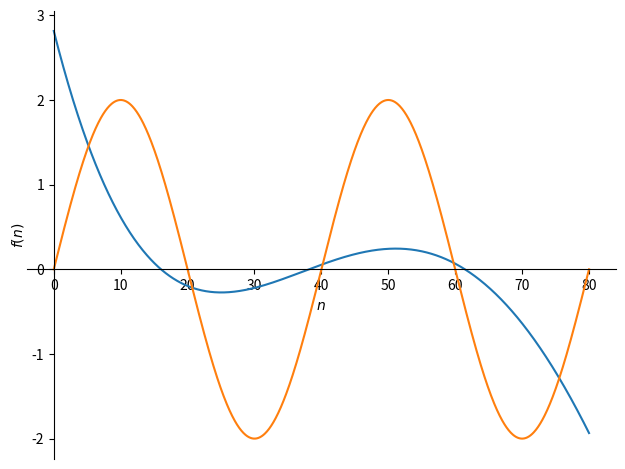
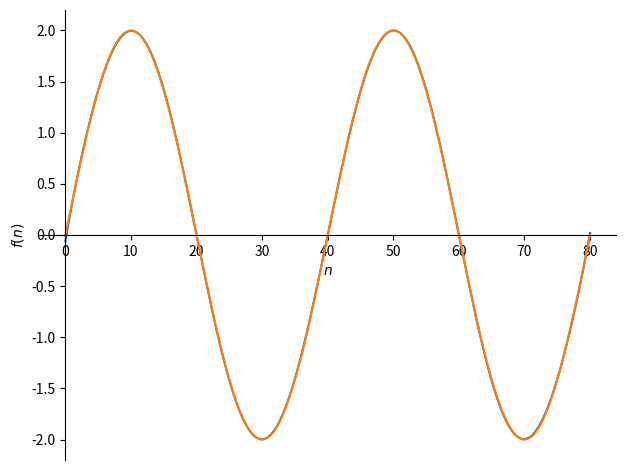

Recreate these plots in Python, in order.
"""
This demonstrates how a polynomial regression can be implemented without using Linear Algebra.
Spoiler Alert! It's very tedious!
"""

import sympy as sp
import numpy as np
import matplotlib.pyplot as plt
from mpl_toolkits.mplot3d import Axes3D
from numpy.random import randn

# A/D Conversion, Sampling
nsamps = 20
# generate time vector
# fs = 500e6
# ftone = 10e6
# t = np.arange(nsamps) * 1 / fs
T = 1
# n = np.arange(0, nsamps)
sum_end = 80
num_terms_x_est = 10  # number of coeffs to be used for x_est_idx, x_est is always fixed at 5
c = sp.IndexedBase('c')
j, k, n = sp.symbols('j k n')
c1, c2, c3, c4, c5 = sp.symbols('c1 c2 c3 c4 c5')
w0 = sp.symbols('w0')

# n = sp.symbols('n')

x_truth = 2 * sp.sin(0.05 * np.pi * n)
# x_truth = n
# x_est = c1 + c2 * n * T + c3 * (n * T) ** 2
# x_est = c1 * sp.cos(w0 * n)

x_est = c1 + c2 * n * T + c3 * (n * T) ** 2 + c4 * (n * T) ** 3 + c5 * (n * T) ** 4  # num of coeffs fixed at 5
x_est_idx = (sp.Sum(c[k] * n ** (k - 1), (k, 1, num_terms_x_est))).doit()

J = sp.concrete.Sum((x_truth - x_est) ** 2, (n, 1, sum_end))

J_1 = (sp.Sum((x_truth - x_est_idx) ** 2, (n, 1, sum_end)))

# @todo: indexed equations with derivatives
# https://stackoverflow.com/questions/37647370/expand-index-notation-equation-using-sympy
# https://stackoverflow.com/questions/26402387/sympy-summation-with-indexed-variable
# https://stackoverflow.com/questions/48479317/what-exactly-are-indexed-objects-in-sympy

# from sympy import Sum, symbols, Indexed, lambdify
# import numpy as np
#
# x, i = symbols("x i")
# s = Sum(Indexed('x',i),(i,0,3))
# f = lambdify(x, s)
# b = np.array([1, 2, 3, 4])
# f(b)

# from sympy import *
# x = IndexedBase('x')
# j, k, n = symbols('j k n', cls=Idx)
# f = 1/sqrt(Sum(x[k]**2, (k, 1, n)))
# print(f.diff(x[j]))

eq1 = sp.diff(J, c1).doit()
eq2 = sp.diff(J, c2).doit()
eq3 = sp.diff(J, c3).doit()
eq4 = sp.diff(J, c4).doit()
eq5 = sp.diff(J, c5).doit()

res = sp.solve([eq1, eq2, eq3, eq4, eq5], (c1, c2, c3, c4, c5))
x_est_1 = x_est.subs([(c1, res[c1]),
                      (c2, res[c2]),
                      (c3, res[c3]),
                      (c4, res[c4]),
                      (c5, res[c5])])

c_list = [c[i] for i in range(1, num_terms_x_est + 1)]
eq_list = [sp.diff(J_1, c[i]).doit() for i in range(1, num_terms_x_est + 1)]
res_1 = sp.solve(eq_list, c_list)
x_est_idx_1 = x_est_idx.subs(res_1)

p1 = sp.plot(x_est_1, x_truth, (n, 0, sum_end))

p2 = sp.plot(x_est_idx_1, x_truth, (n, 0, sum_end))

pass
